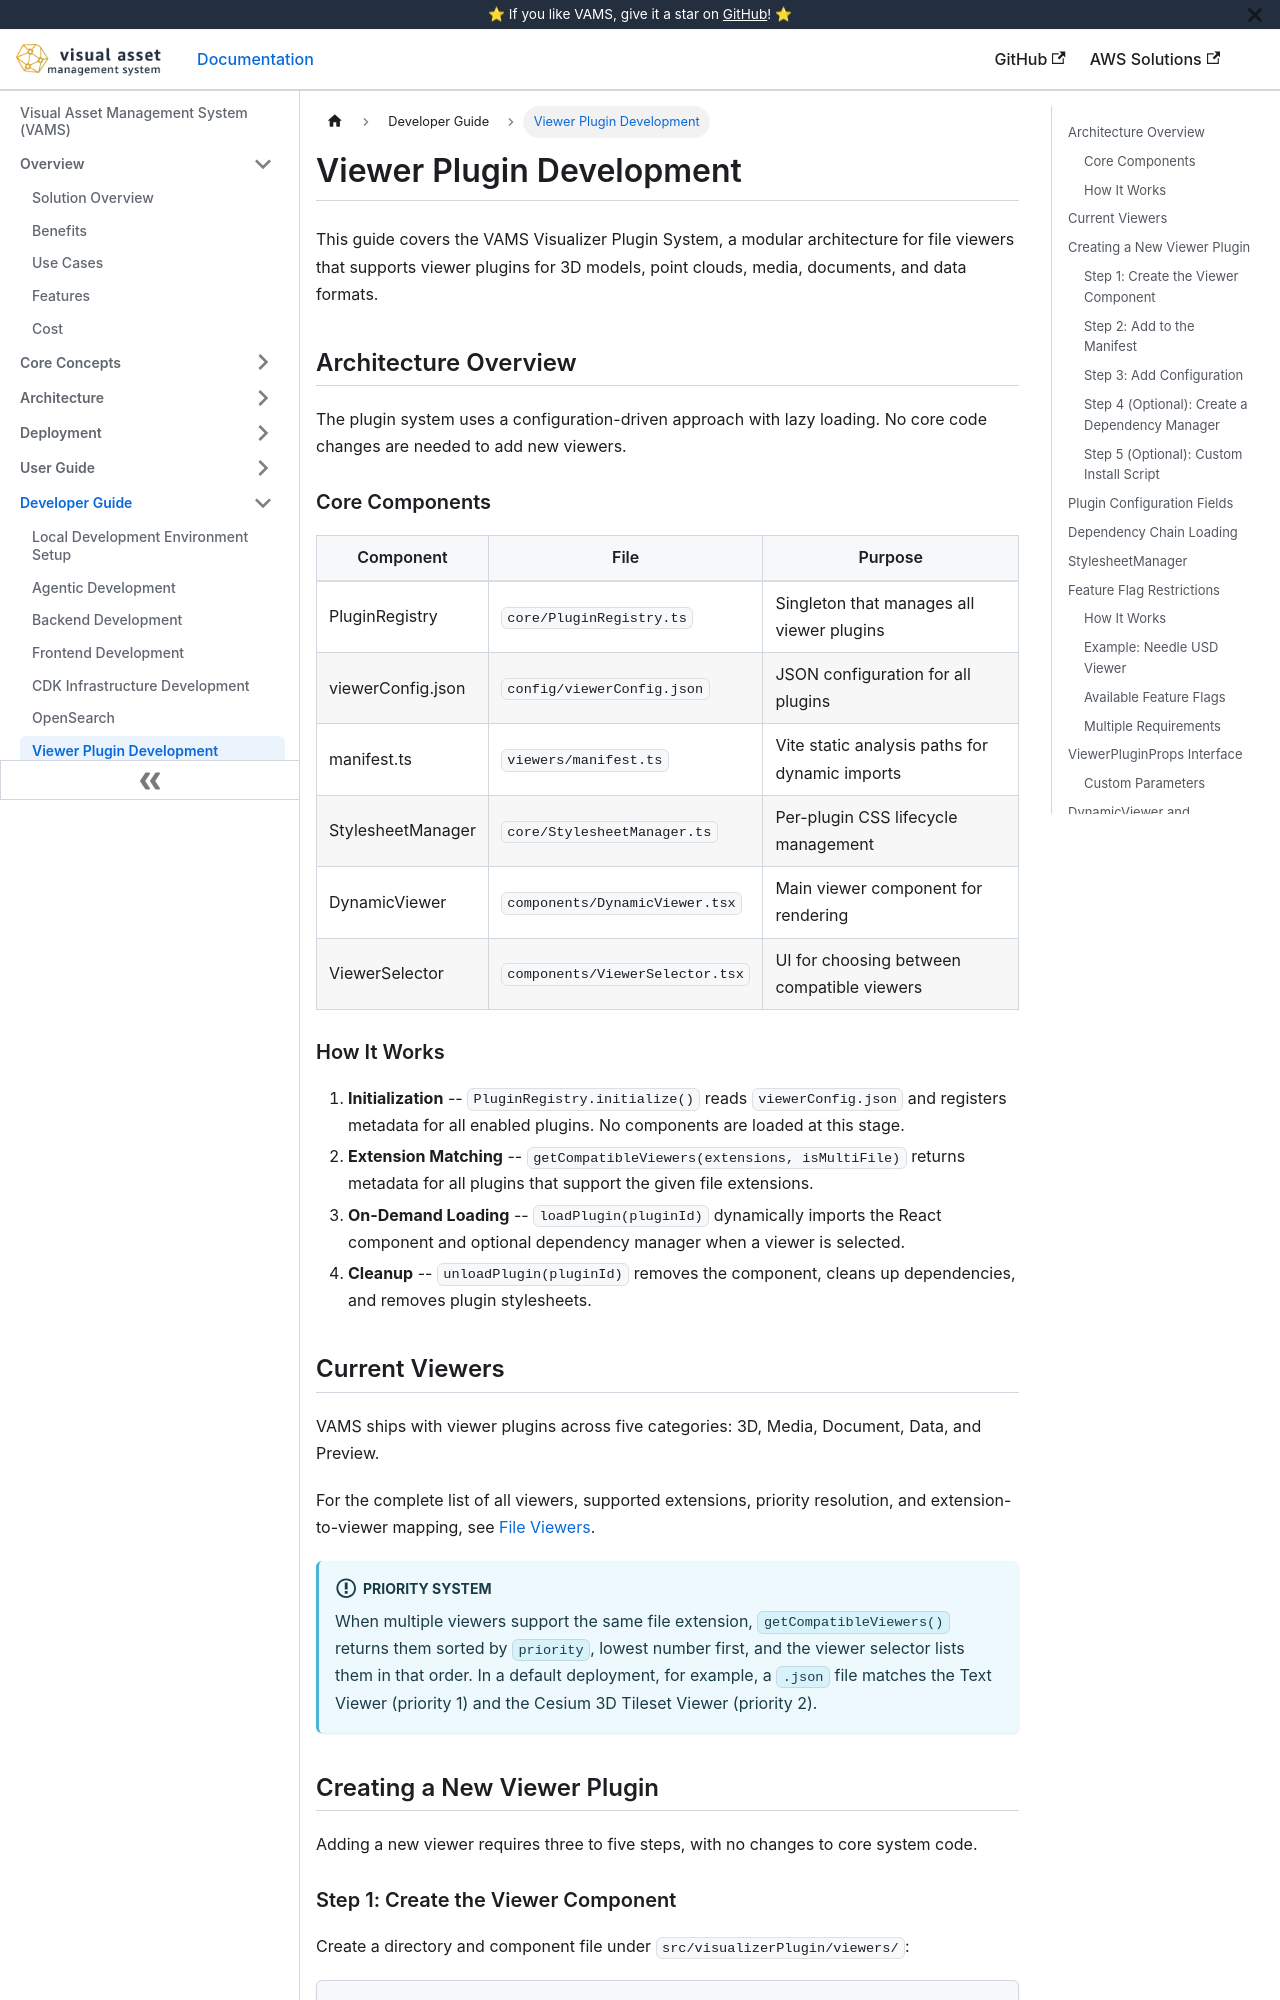

repository: awslabs/visual-asset-management-system · page: developer/viewer-plugins/index.html · generator: docusaurus

# Viewer Plugin Development

This guide covers the VAMS Visualizer Plugin System, a modular architecture for file viewers that supports viewer plugins for 3D models, point clouds, media, documents, and data formats.

## Architecture Overview

The plugin system uses a configuration-driven approach with lazy loading. No core code changes are needed to add new viewers.

```mermaid
graph TD
    Config["viewerConfig.json"] --> Registry["PluginRegistry (singleton)"]
    Manifest["manifest.ts"] --> Registry
    Registry --> Meta["Plugin Metadata (registered at startup)"]
    Meta --> Load["On-Demand Component Loading"]
    Load --> Viewer["Active Viewer Component"]
    Viewer --> DM["DependencyManager (optional)"]
    Viewer --> SM["StylesheetManager"]
```

### Core Components

| Component         | File                            | Purpose                                        |
| ----------------- | ------------------------------- | ---------------------------------------------- |
| PluginRegistry    | `core/PluginRegistry.ts`        | Singleton that manages all viewer plugins      |
| viewerConfig.json | `config/viewerConfig.json`      | JSON configuration for all plugins             |
| manifest.ts       | `viewers/manifest.ts`           | Vite static analysis paths for dynamic imports |
| StylesheetManager | `core/StylesheetManager.ts`     | Per-plugin CSS lifecycle management            |
| DynamicViewer     | `components/DynamicViewer.tsx`  | Main viewer component for rendering            |
| ViewerSelector    | `components/ViewerSelector.tsx` | UI for choosing between compatible viewers     |

### How It Works

1. **Initialization** -- `PluginRegistry.initialize()` reads `viewerConfig.json` and registers metadata for all enabled plugins. No components are loaded at this stage.
2. **Extension Matching** -- `getCompatibleViewers(extensions, isMultiFile)` returns metadata for all plugins that support the given file extensions.
3. **On-Demand Loading** -- `loadPlugin(pluginId)` dynamically imports the React component and optional dependency manager when a viewer is selected.
4. **Cleanup** -- `unloadPlugin(pluginId)` removes the component, cleans up dependencies, and removes plugin stylesheets.

## Current Viewers

VAMS ships with viewer plugins across five categories: 3D, Media, Document, Data, and Preview.

For the complete list of all viewers, supported extensions, priority resolution, and extension-to-viewer mapping, see [File Viewers](../concepts/viewers.md).

:::info[Priority System]
When multiple viewers support the same file extension, `getCompatibleViewers()` returns them sorted by `priority`, lowest number first, and the viewer selector lists them in that order. In a default deployment, for example, a `.json` file matches the Text Viewer (priority 1) and the Cesium 3D Tileset Viewer (priority 2).
:::
